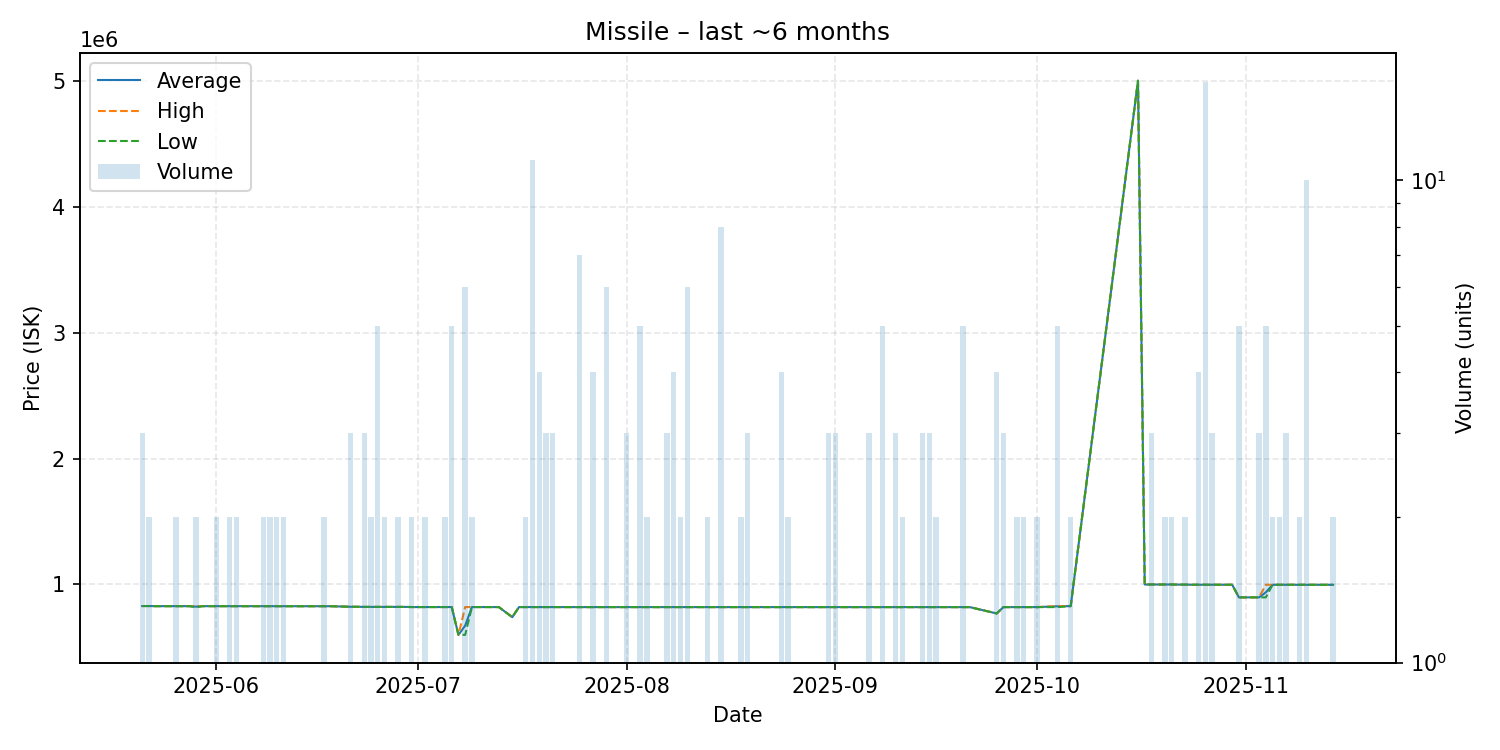

The table this chart was drawn from, first rows:
date, average, highest, lowest, order_count, volume
2025-05-21, 828900, 828900, 828900, 3, 3
2025-05-22, 828900, 828900, 828900, 2, 2
2025-05-23, 828000, 828000, 828000, 1, 1
2025-05-26, 827900, 827900, 827900, 2, 2
2025-05-27, 828000, 828000, 828000, 1, 1
2025-05-28, 828000, 828000, 828000, 1, 1
2025-05-29, 824000, 828000, 820000, 2, 2
2025-05-30, 828000, 828000, 828000, 1, 1
2025-05-31, 828000, 828000, 828000, 1, 1
2025-06-01, 828000, 828000, 828000, 2, 2
2025-06-03, 827900, 827900, 827900, 2, 2
2025-06-04, 827800, 827800, 827800, 2, 2
2025-06-05, 827800, 827800, 827800, 1, 1
2025-06-06, 827900, 827900, 827900, 1, 1
2025-06-08, 827900, 827900, 827900, 2, 2
2025-06-09, 827800, 827800, 827800, 2, 2
2025-06-10, 827800, 827800, 827800, 2, 2
2025-06-11, 827800, 827800, 827800, 2, 2
2025-06-12, 827800, 827800, 827800, 1, 1
2025-06-14, 827800, 827800, 827800, 1, 1
2025-06-15, 827800, 827800, 827800, 1, 1
2025-06-16, 827800, 827800, 827800, 1, 1
2025-06-17, 827750, 827800, 827700, 2, 2
2025-06-18, 827500, 827500, 827500, 1, 1
2025-06-21, 823000, 823000, 823000, 3, 3
2025-06-22, 823000, 823000, 823000, 1, 1
2025-06-23, 822000, 822000, 822000, 1, 3
2025-06-24, 822000, 822000, 822000, 2, 2
2025-06-25, 822000, 822000, 822000, 4, 5
2025-06-26, 822000, 822000, 822000, 1, 2
2025-06-27, 822000, 822000, 822000, 1, 1
2025-06-28, 822000, 822000, 822000, 2, 2
2025-06-29, 822000, 822000, 822000, 1, 1
2025-06-30, 820900, 820900, 820900, 2, 2
2025-07-02, 820900, 820900, 820900, 2, 2
2025-07-05, 820900, 820900, 820900, 2, 2
2025-07-06, 820900, 820900, 820900, 1, 5
2025-07-07, 600000, 600000, 600000, 1, 1
2025-07-08, 673633, 820900, 600000, 4, 6
2025-07-09, 820850, 820900, 820800, 2, 2
2025-07-11, 820700, 820700, 820700, 1, 1
2025-07-12, 820700, 820700, 820700, 1, 1
2025-07-13, 820700, 820700, 820700, 1, 1
2025-07-15, 740600, 740600, 740600, 1, 1
2025-07-16, 820700, 820700, 820700, 1, 1
2025-07-17, 820600, 820600, 820600, 2, 2
2025-07-18, 820600, 820600, 820600, 6, 11
2025-07-19, 820600, 820600, 820600, 3, 4
2025-07-20, 820500, 820500, 820500, 2, 3
2025-07-21, 820500, 820500, 820500, 3, 3
2025-07-25, 820500, 820500, 820500, 3, 7
2025-07-26, 820500, 820500, 820500, 1, 1
2025-07-27, 820500, 820500, 820500, 3, 4
2025-07-28, 820200, 820200, 820200, 1, 1
2025-07-29, 820500, 820500, 820500, 6, 6
2025-07-31, 820500, 820500, 820500, 1, 1
2025-08-01, 820500, 820500, 820500, 3, 3
2025-08-02, 820500, 820500, 820500, 1, 1
2025-08-03, 820500, 820500, 820500, 5, 5
2025-08-04, 820500, 820500, 820500, 2, 2
... 69 more rows
